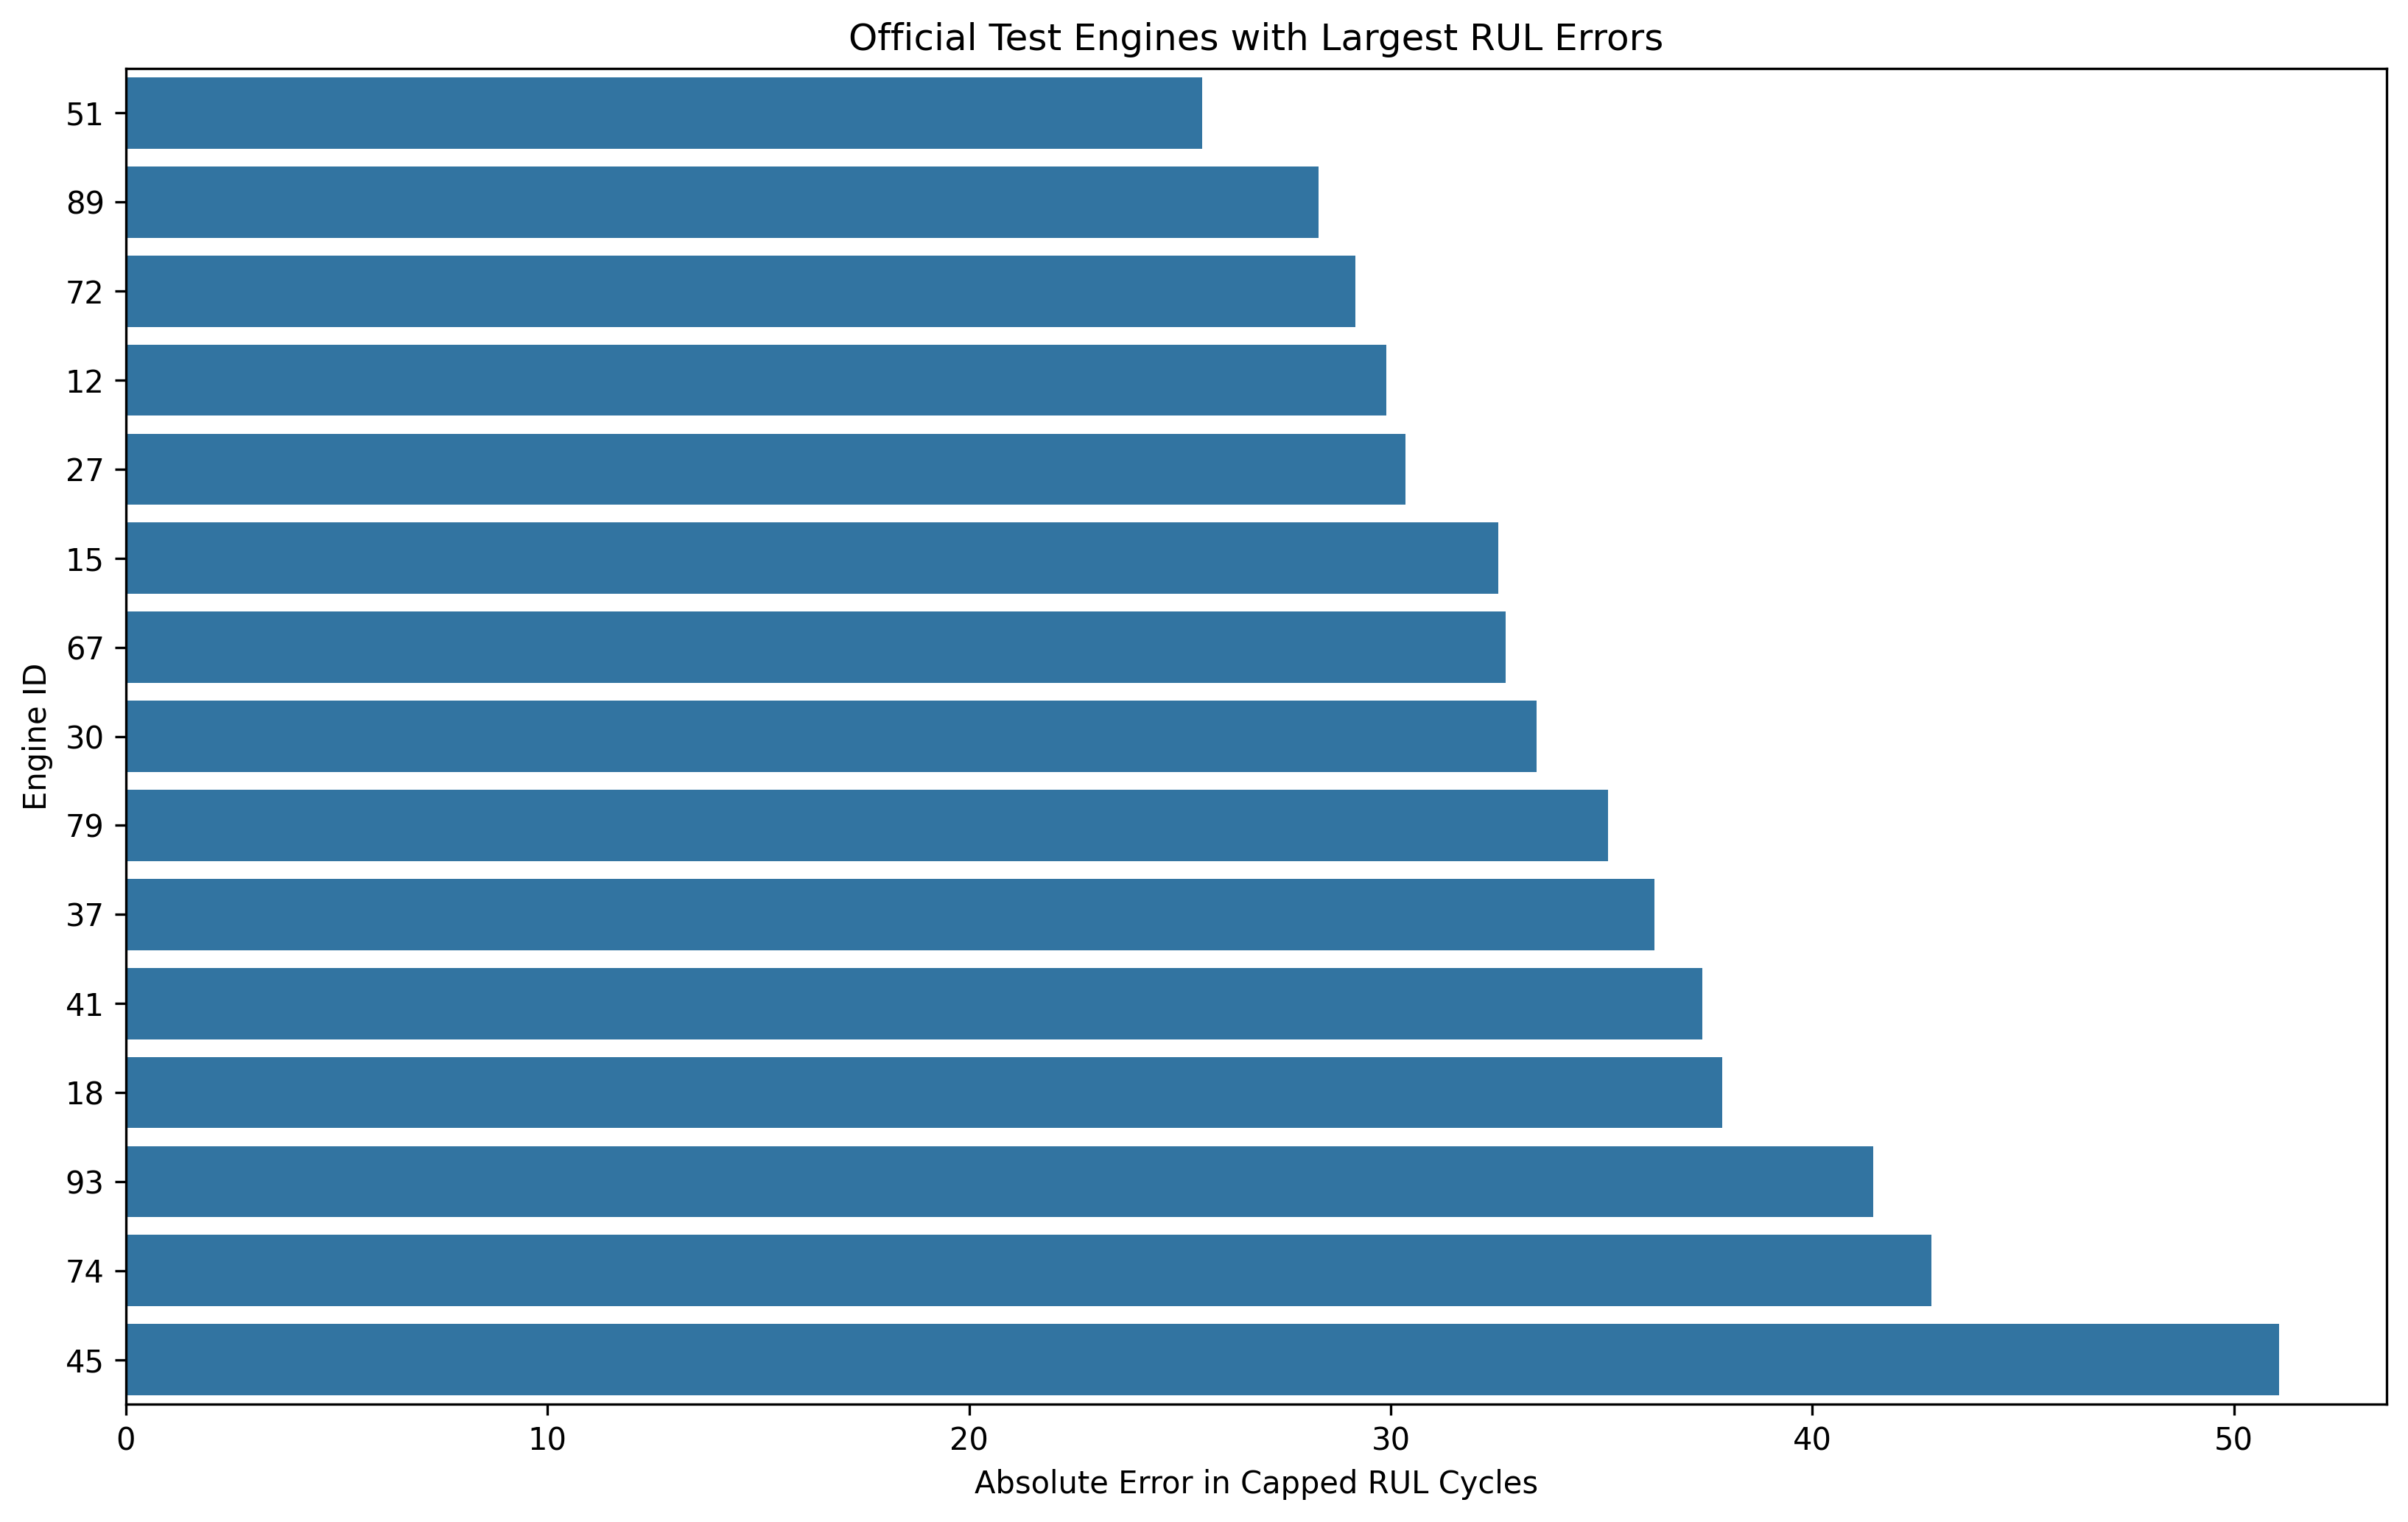

The file beside this chart, header and first rows:
engine_id, final_observed_cycle, actual_rul, actual_rul_capped, predicted_rul, residual_capped, absolute_error_capped, residual_raw, absolute_error_raw
51, 144, 114, 114, 88.48, 25.52, 25.52, 25.52, 25.52
89, 177, 136, 125, 96.71, 28.29, 28.29, 39.29, 39.29
72, 131, 50, 50, 79.16, -29.16, 29.16, -29.16, 29.16
12, 217, 124, 124, 94.11, 29.89, 29.89, 29.89, 29.89
27, 140, 66, 66, 96.35, -30.35, 30.35, -30.35, 30.35
15, 76, 83, 83, 115.6, -32.56, 32.56, -32.56, 32.56
67, 71, 77, 77, 109.7, -32.73, 32.73, -32.73, 32.73
30, 143, 115, 115, 81.53, 33.47, 33.47, 33.47, 33.47
79, 101, 63, 63, 98.16, -35.16, 35.16, -35.16, 35.16
37, 121, 21, 21, 57.26, -36.26, 36.26, -36.26, 36.26
41, 123, 18, 18, 55.38, -37.38, 37.38, -37.38, 37.38
18, 133, 28, 28, 65.87, -37.87, 37.87, -37.87, 37.87
93, 244, 85, 85, 43.56, 41.44, 41.44, 41.44, 41.44
74, 137, 126, 125, 82.17, 42.83, 42.83, 43.83, 43.83
45, 152, 114, 114, 62.93, 51.07, 51.07, 51.07, 51.07
